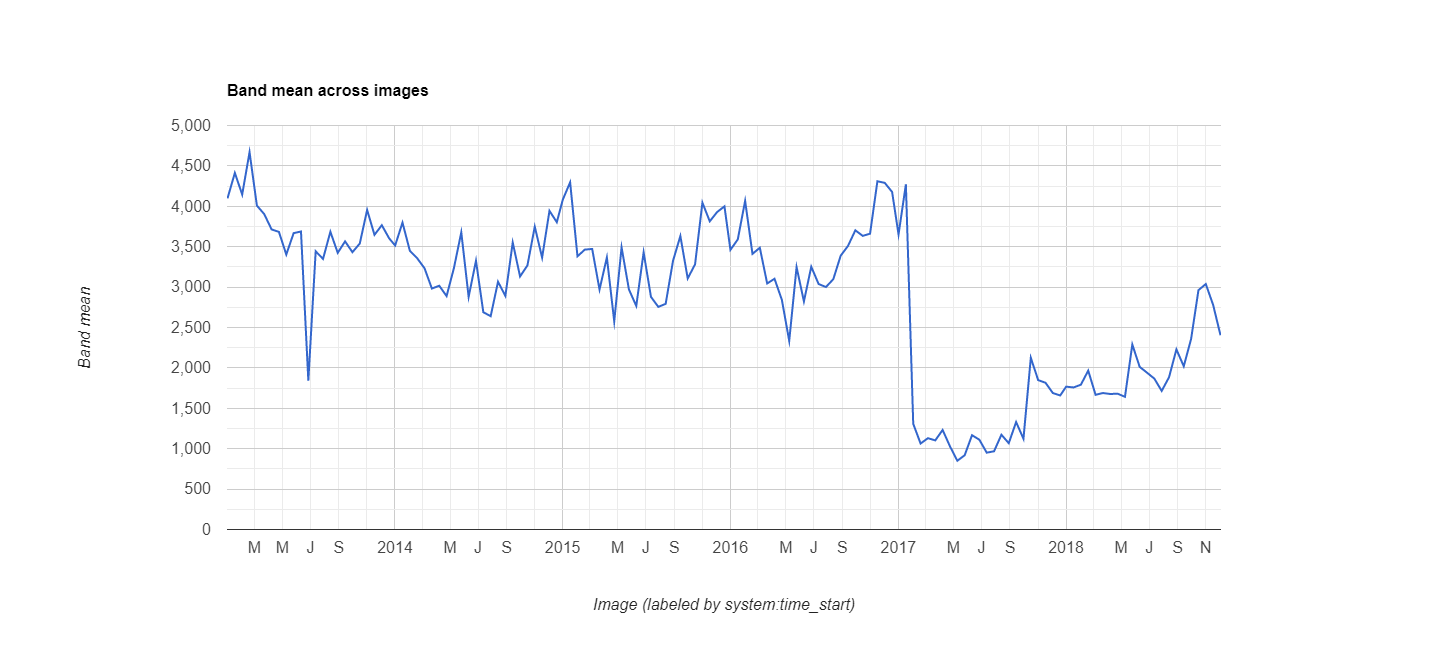

Data behind this chart, as committed beside it:
datetime, EVI, label1, label2
2013/1/1, 0.4098, 0, 0
2013/1/17, 0.4413, 0, 0
2013/2/2, 0.4146, 0, 0
2013/2/18, 0.467, 0, 0
2013/3/6, 0.4009, 0, 0
2013/3/22, 0.3903, 0, 0
2013/4/7, 0.3714, 0, 0
2013/4/23, 0.3683, 0, 0
2013/5/9, 0.3403, 0, 0
2013/5/25, 0.3668, 0, 0
2013/6/10, 0.3688, 0, 0
2013/6/26, 0.1843, 0, 0
2013/7/12, 0.3443, 0, 0
2013/7/28, 0.3349, 0, 0
2013/8/13, 0.3685, 0, 0
2013/8/29, 0.3424, 0, 0
2013/9/14, 0.3566, 0, 0
2013/9/30, 0.3432, 0, 0
2013/10/16, 0.3539, 0, 0
2013/11/1, 0.3955, 0, 0
2013/11/17, 0.3647, 0, 0
2013/12/3, 0.3766, 0, 0
2013/12/19, 0.3603, 0, 0
2014/1/1, 0.3515, 0, 0
2014/1/17, 0.3798, 0, 0
2014/2/2, 0.345, 0, 0
2014/2/18, 0.3357, 0, 0
2014/3/6, 0.3233, 0, 0
2014/3/22, 0.2982, 0, 0
2014/4/7, 0.3017, 0, 0
2014/4/23, 0.2889, 0, 0
2014/5/9, 0.3236, 0, 0
2014/5/25, 0.3678, 0, 0
2014/6/10, 0.2879, 0, 0
2014/6/26, 0.3326, 0, 0
2014/7/12, 0.2689, 0, 0
2014/7/28, 0.264, 0, 0
2014/8/13, 0.3066, 0, 0
2014/8/29, 0.2891, 0, 0
2014/9/14, 0.3552, 0, 0
2014/9/30, 0.3131, 0, 0
2014/10/16, 0.3268, 0, 0
2014/11/1, 0.3748, 0, 0
2014/11/17, 0.3365, 0, 0
2014/12/3, 0.3944, 0, 0
2014/12/19, 0.3803, 0, 0
2015/1/1, 0.4082, 0, 0
2015/1/17, 0.4297, 0, 0
2015/2/2, 0.3381, 0, 0
2015/2/18, 0.3464, 0, 0
2015/3/6, 0.3472, 0, 0
2015/3/22, 0.297, 0, 0
2015/4/7, 0.3367, 0, 0
2015/4/23, 0.2576, 0, 0
2015/5/9, 0.3492, 0, 0
2015/5/25, 0.2971, 0, 0
2015/6/10, 0.2767, 0, 0
2015/6/26, 0.343, 0, 0
2015/7/12, 0.2879, 0, 0
2015/7/28, 0.2755, 0, 0
... 78 more rows
